Dataset: GESTURE DATASET (GitHub, Gaurav-Zanpure/Interactive-System-For-Product-Purchase-Through-Gesture-and-Voice). Classes: back gesture, buy gesture, more info gesture, next gesture, previous gesture.

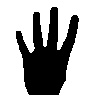
Label: back gesture

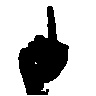
Label: next gesture

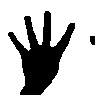
Label: back gesture

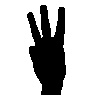
Label: more info gesture

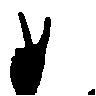
Label: previous gesture

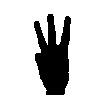
Label: more info gesture
